Run: headless pygame with SDL's dummy video driver; simulated clock (each Clock.tick advances the game by its frame time, no real sleeping); random seed 0; keys injected as events and as key.get_pressed() state; no mouse input.
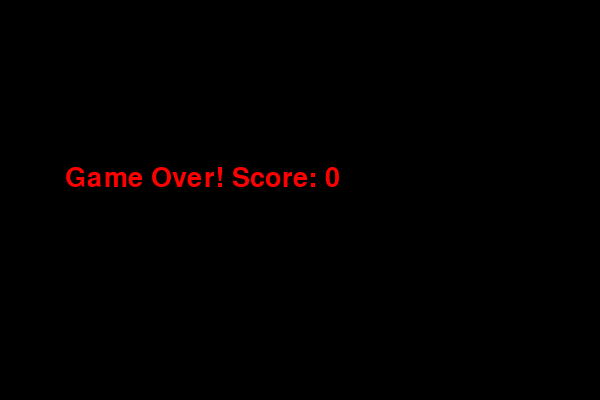
Frame 1 of 1 · flips 1–60 · no input (game ended)

The pygame program that drew these frames:

import pygame
import sys
import random
import time

# Инициализация Pygame
pygame.init()

# --- Основные настройки экрана ---
WIDTH, HEIGHT = 600, 400         # Размеры игрового окна
BLOCK_SIZE = 20                  # Размер одного блока (для змейки и еды)
FENCE_THICKNESS = 20             # Толщина ограды (фенса)
screen = pygame.display.set_mode((WIDTH, HEIGHT))
pygame.display.set_caption("Snake")

# --- Цвета ---
WHITE  = (255, 255, 255)         # Белый
GREEN  = (0, 200, 0)             # Зеленый для змейки
RED    = (255, 0, 0)             # Красный (еда вес 1)
ORANGE = (255, 165, 0)           # Оранжевый (еда вес 2)
PURPLE = (128, 0, 128)           # Фиолетовый (еда вес 3)
BLACK  = (0, 0, 0)              # Черный (текст)
BROWN  = (139, 69, 19)          # Коричневый (ограда)

# --- Шрифты и FPS ---
font = pygame.font.SysFont("Verdana", 20)
big_font = pygame.font.SysFont("Verdana", 40)
clock = pygame.time.Clock()

# --- Функция создания пиксельного фона ---
def create_pixel_background(width, height, scale=8):
    """
    Создает фон в пиксельном стиле путём масштабирования поверхности низкого разрешения.
    """
    # Размер поверхности низкого разрешения
    low_res_width = width // scale
    low_res_height = height // scale
    low_res_surface = pygame.Surface((low_res_width, low_res_height))
    
    # Заполняем поверхность узором: чередование оттенков зеленого
    for x in range(low_res_width):
        for y in range(low_res_height):
            # Чередование цвета в зависимости от суммы координат
            if (x + y) % 2 == 0:
                color = (34, 139, 34)  # Темно-зеленый
            else:
                color = (0, 128, 0)    # Зеленый
            low_res_surface.set_at((x, y), color)
    
    # Масштабируем поверхность до оригинального размера с эффектом пикселизации
    return pygame.transform.scale(low_res_surface, (width, height))

# --- Функция отрисовки ограды (фенса) ---
def draw_fence():
    """
    Рисует ограду по периметру экрана с заданной толщиной.
    """
    # Верхняя ограда
    pygame.draw.rect(screen, BROWN, (0, 0, WIDTH, FENCE_THICKNESS))
    # Нижняя ограда
    pygame.draw.rect(screen, BROWN, (0, HEIGHT - FENCE_THICKNESS, WIDTH, FENCE_THICKNESS))
    # Левая ограда
    pygame.draw.rect(screen, BROWN, (0, 0, FENCE_THICKNESS, HEIGHT))
    # Правая ограда
    pygame.draw.rect(screen, BROWN, (WIDTH - FENCE_THICKNESS, 0, FENCE_THICKNESS, HEIGHT))

# --- Класс еды с весом и таймером ---
class Food:
    def __init__(self, snake):
        # Время появления еды
        self.spawn_time = time.time()
        # Время жизни еды (от 5 до 10 секунд)
        self.lifespan = random.randint(5, 10)
        # Вес еды (очки: 1, 2 или 3)
        self.weight = random.choice([1, 2, 3])
        # Цвет еды зависит от её веса
        self.color = {1: RED, 2: ORANGE, 3: PURPLE}[self.weight]
        # Генерируем позицию еды с учетом положения змейки и ограды
        self.position = self.generate_position(snake)

    def generate_position(self, snake):
        """
        Генерирует позицию для еды так, чтобы она не появлялась на змейке
        и находилась внутри огражденной области.
        """
        min_x = FENCE_THICKNESS
        max_x = WIDTH - FENCE_THICKNESS - BLOCK_SIZE
        min_y = FENCE_THICKNESS
        max_y = HEIGHT - FENCE_THICKNESS - BLOCK_SIZE
        while True:
            x = random.randrange(min_x, max_x + 1, BLOCK_SIZE)
            y = random.randrange(min_y, max_y + 1, BLOCK_SIZE)
            if (x, y) not in snake:
                return (x, y)

    def is_expired(self):
        """
        Проверяет, истекло ли время жизни еды.
        """
        return time.time() - self.spawn_time > self.lifespan

    def draw(self, surface):
        """
        Отрисовывает еду как квадрат с заданным цветом.
        """
        pygame.draw.rect(surface, self.color, (self.position[0], self.position[1], BLOCK_SIZE, BLOCK_SIZE))

# --- Функция отображения счёта и уровня ---
def draw_score_level(score, level):
    score_text = font.render(f"Score: {score}", True, BLACK)
    level_text = font.render(f"Level: {level}", True, BLACK)
    # Вывод текста внутри огражденной области
    screen.blit(score_text, (FENCE_THICKNESS + 10, 10))
    screen.blit(level_text, (FENCE_THICKNESS + 10, 30))

# --- Функция отрисовки змейки ---
def draw_snake(snake):
    for block in snake:
        pygame.draw.rect(screen, GREEN, (block[0], block[1], BLOCK_SIZE, BLOCK_SIZE))

# --- Функция завершения игры ---
def game_over(score):
    screen.fill(BLACK)
    msg = big_font.render(f"Game Over! Score: {score}", True,RED)
    screen.blit(msg, (WIDTH // 6 - 35, HEIGHT // 2 - 35))
    pygame.display.update()
    time.sleep(2)
    pygame.quit()
    sys.exit()

# --- Основной игровой цикл ---
def game_loop():
    # Инициализация змейки: список координат блоков
    snake = [(100, 100)]
    # Начальное направление движения: вправо
    dx, dy = BLOCK_SIZE, 0
    speed = 10          # Начальная скорость игры
    score = 0
    level = 1
    food_eaten_count = 0

    # Создаем первую еду
    current_food = Food(snake)

    # Создаем пиксельный фон
    pixel_background = create_pixel_background(WIDTH, HEIGHT)

    running = True
    while running:
        clock.tick(speed)

        # Обработка событий (выход, управление)
        for event in pygame.event.get():
            if event.type == pygame.QUIT:
                pygame.quit()
                sys.exit()
            elif event.type == pygame.KEYDOWN:
                # Управление стрелками (запрещаем разворот на 180°)
                if event.key == pygame.K_LEFT and dx == 0:
                    dx, dy = -BLOCK_SIZE, 0
                elif event.key == pygame.K_RIGHT and dx == 0:
                    dx, dy = BLOCK_SIZE, 0
                elif event.key == pygame.K_UP and dy == 0:
                    dx, dy = 0, -BLOCK_SIZE
                elif event.key == pygame.K_DOWN and dy == 0:
                    dx, dy = 0, BLOCK_SIZE

        # Вычисление новой позиции головы змейки
        new_head = (snake[-1][0] + dx, snake[-1][1] + dy)

        # Проверка столкновения с оградой или самим собой:
        # Ограничиваем область так, чтобы змейка не заходила в зону ограды
        if (new_head in snake or
            new_head[0] < FENCE_THICKNESS or new_head[0] >= WIDTH - FENCE_THICKNESS or
            new_head[1] < FENCE_THICKNESS or new_head[1] >= HEIGHT - FENCE_THICKNESS):
            game_over(score)

        # Добавляем новую голову к змейке
        snake.append(new_head)

        # Проверка: съедена ли еда?
        if new_head == current_food.position:
            score += current_food.weight  # Прибавляем очки в зависимости от веса еды
            food_eaten_count += 1
            current_food = Food(snake)     # Генерируем новую еду
        else:
            # Если еду не съели, удаляем хвост (движение змейки)
            snake.pop(0)

        # Если еда «протухла», заменяем её новой
        if current_food.is_expired():
            current_food = Food(snake)

        # Каждые 4 съеденные единицы еды повышаем уровень и увеличиваем скорость
        if food_eaten_count >= 4:
            level += 1
            speed += 2
            food_eaten_count = 0

        # --- Отрисовка ---
        # Рисуем пиксельный фон
        screen.blit(pixel_background, (0, 0))
        # Рисуем ограду (фенс)
        draw_fence()
        # Рисуем змейку
        draw_snake(snake)
        # Рисуем еду
        current_food.draw(screen)
        # Рисуем счет и уровень
        draw_score_level(score, level)
        # Обновляем экран
        pygame.display.update()

# --- Запуск игры ---
game_loop()
